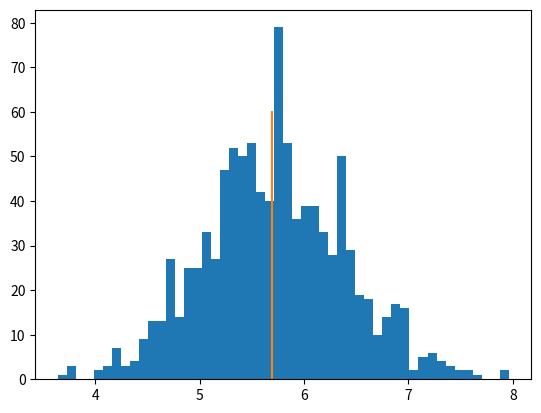

The matplotlib source for this figure:
# sampling
import numpy as np
import matplotlib.pyplot as plt
x=[1,2,4,2,6,3,2,8,3,6,3,6,12,11,2,4,7,2,4,6,7,8,12,10,3,11,4,14,6,2,4,6,7]
mean=np.mean(x)
print(mean)

means=[]
for i in range(1000):
    means.append(np.mean(np.random.choice(x, size=25, replace=True)))

plt.hist(means, bins=50)
plt.plot([mean,mean], [0,60])
plt.show()